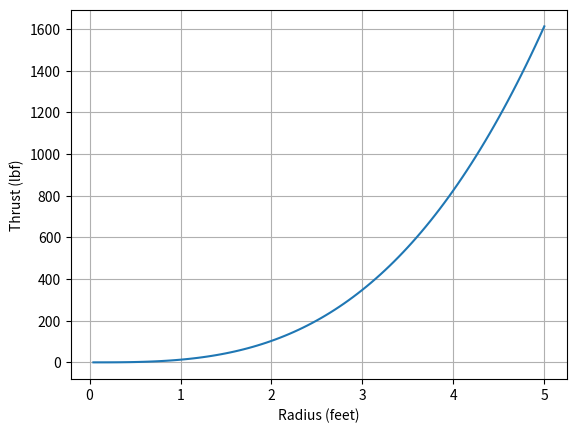

Generate this figure with matplotlib:
import numpy as np
import matplotlib.pyplot as plt

plt.close("all")

def BEM(R,c,w,angle_of_pitch,v_inf,rho):
    T = 0
    S = R*c
    AR = R**2/S
    ClaIdeal = 2.*np.pi
    Cla = ClaIdeal/(1+ClaIdeal/(np.pi*AR))
    ##Need to integrate from 0 to R*B
    ##Due to tip losses you have B = 0.95
    B = 0.95
    r = np.linspace(0.001,B*R,100)
    dr = r[1]-r[0]
    for ri in r:
        vi = ri*w
        V = np.sqrt((ri*w)**2 + v_inf**2)
        alfa_inf = np.arctan(v_inf/vi)
        alfai = angle_of_pitch - alfa_inf
        Cl = Cla*alfai
        Ti = 0.5*rho*V**2*c*dr*Cl
        T += Ti
    if T < 0:
        T = 0
    return T
    
def BEMQ(R,c,w,angle_of_pitch,v_inf,rho):
    Q = 0
    #S = R*c
    #AR = R**2/S
    #ClaIdeal = 2.*np.pi
    #Cla = ClaIdeal/(1+ClaIdeal/(np.pi*AR))
    #Cda = Cla**2/(np.pi*AR)
    Cda = 1.3
    Cd0 = 0.008
    ##Need to integrate from 0 to R*B
    ##Due to tip losses you have B = 0.95
    B = 0.95
    r = np.linspace(0.001,B*R,100)
    dr = r[1]-r[0]
    for ri in r:
        vi = ri*w
        V = np.sqrt((ri*w)**2 + v_inf**2)
        alfa_inf = np.arctan(v_inf/vi)
        alfai = angle_of_pitch - alfa_inf
        Cd = Cd0 + Cda*alfai
        Qi = 0.5*rho*V**2*c*ri*dr*Cd
        Q += Qi
    if Q < 0:
        Q = 0
    return Q

###In order to compute performance of a prop you need a few things
##Radius of Prop
#R = (29./2.)/12. ##This is a 6 inch prop or really 12 in diameter prop
#R = (14./2.)/12.
R_vec = np.linspace(1,10*12,100)/24.

T_vec = []

for R in R_vec:
    ###Revolutions per Second
    ##To get revolutions per second a reasonable approximation is to take the
    ##voltage of the battery times the KV of the motor
    #KV = 100. #These are the motors I have on my quad.
    #Volt = 22.2 #Again this is the voltage of my battery on my quad
    #N = (Volt*KV)/60.  ###This is revolutions per minute converted to revs per second
    #wIdeal = N*2*np.pi

    KV = 50.
    Volt = 100.
    N = (Volt*KV)/60.
    wIdeal = N*2*np.pi

    ##Need to get w actual
    #Ts = 1.0 #seconds - settling time
    #rmotor = (86.8/1000.)/3.28 ##feet
    #mass_of_motor = 0.267*2.2/32.2 #kg to slugs
    #mstator = 0.3*mass_of_motor ##30% of motor
    #Jmotor = mstator*rmotor**2/2.
    #cdrag = 4*Jmotor/Ts
    #Torque = wIdeal*cdrag
    
    ##Chord of Prop
    #c = 2./12. #inches to feet
    AR = 9.0
    c = R/AR
    #c = 1.0/12.
    
    ##Pitch of props is 4.5 to 5
    #pitch = 9.5/12. ###moves 4 inches for every revolution
    pitch = 9./12.
    angle_of_pitch = np.arctan(pitch/(2*np.pi*R))
    
    ##Density at sea-level
    rho = 0.00238 ##slugs/ft^3
    
    ###Alright so now we need DR for wIdeal
    #wdot = 100
    w = wIdeal*1.0
    #step = 10.
    #while abs(wdot) > 0.01:
    #    Q = BEMQ(R,c,w,angle_of_pitch,0,rho)
    #    wdot_new = Torque-c*w-Q
    #    if np.sign(wdot_new) != np.sign(wdot):
    #        step/=2.
    #    wdot = wdot_new
    #    if wdot > 0:
    #        w+=step
    #    if wdot < 0:
    #        w-=step
    #    print w,wdot
    
    #Inflow Velocity
    #v_inf_vec = np.linspace(0,100,100)
    v_inf = 0
    
    Number_of_Blades = 2.0

    #for v_inf in v_inf_vec:
    T = Number_of_Blades*BEM(R,c,w,angle_of_pitch,v_inf,rho)
    #    T_vec.append(T)
    
    T_vec.append(T)
    
    #Thrust
    #T0 = 1.46*2.2 ##This is from Tiger Motors

    #print(T0,T_vec[0])

#Plot Lift as a function of Vinf
#plt.plot(v_inf_vec,T_vec)
#plt.xlabel('Inflow Velocity (ft/s)')
plt.plot(R_vec,T_vec)
plt.xlabel('Radius (feet)')
plt.ylabel('Thrust (lbf)')
plt.grid()
plt.show()